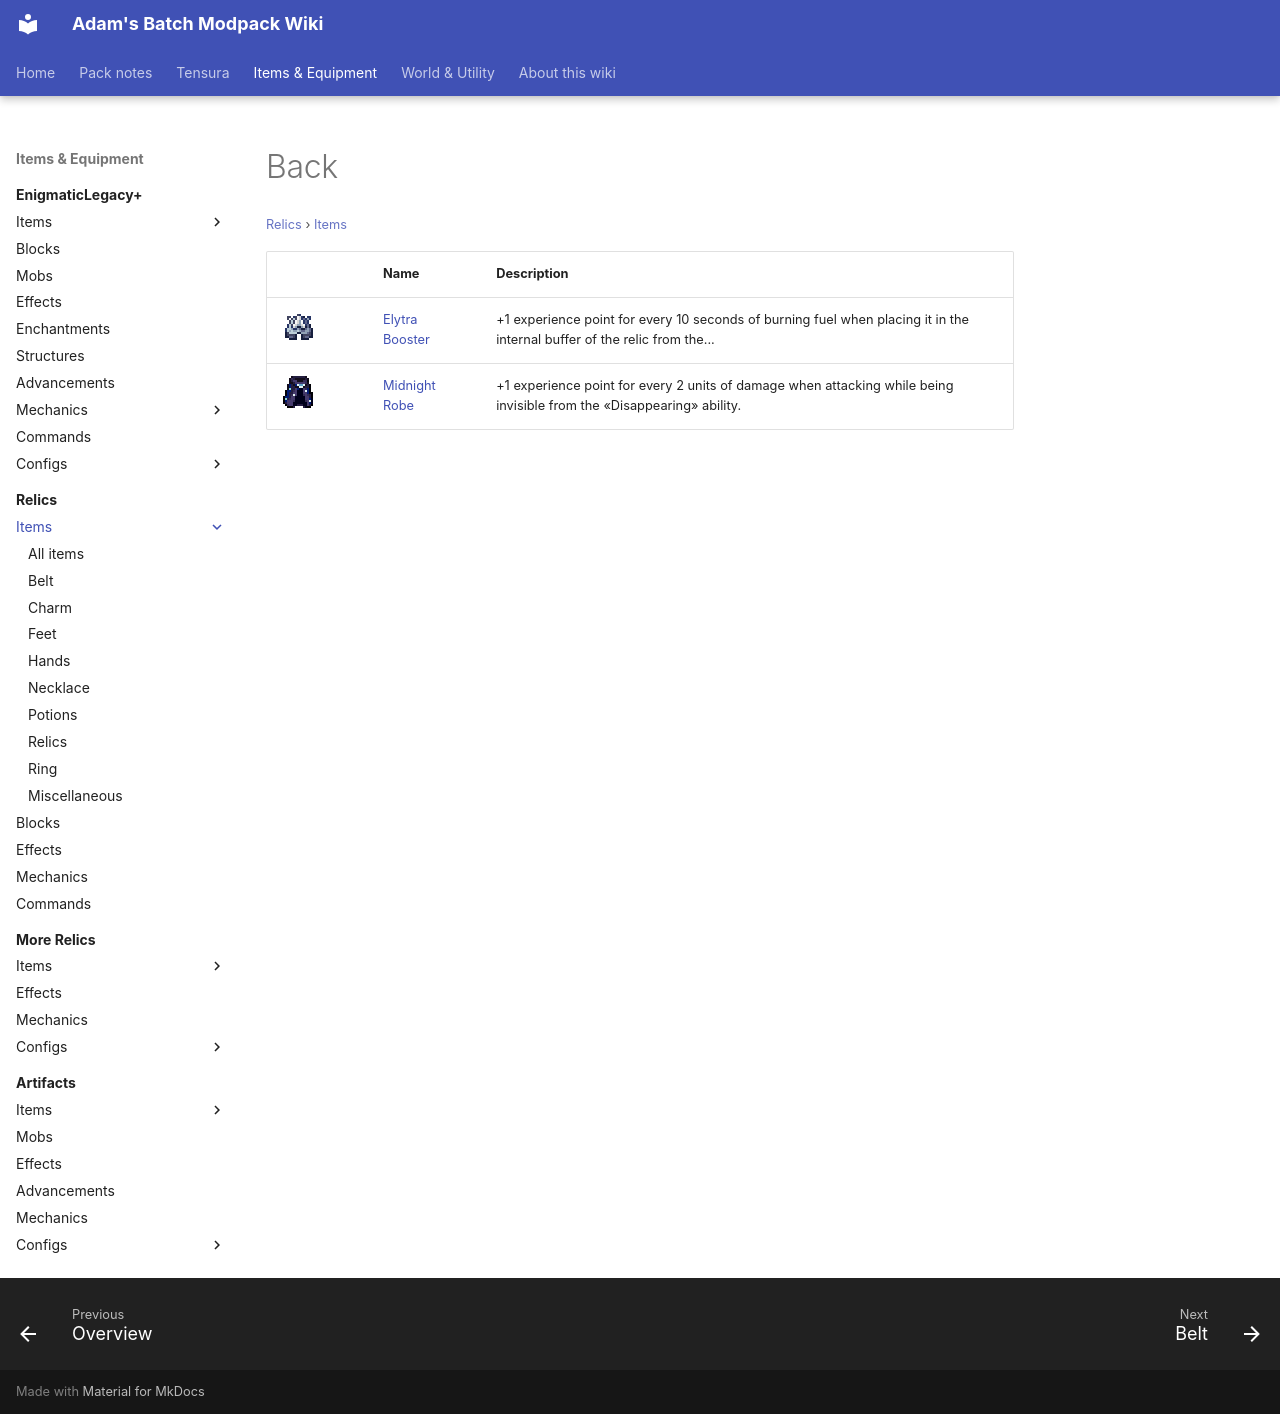

repository: Proteus-Nell/Adams-Batch-MC-Modpack-Wiki · page: relics/items/back/index.html · generator: mkdocs

# Back

<small>[Relics](../../index.md) &rsaquo; [Items](../index.md)</small>

| | Name | Description |
|---|---|---|
| ![](../../../assets/icons/relics/item/elytra_booster.png) | [Elytra Booster](elytra-booster.md) | +1 experience point for every 10 seconds of burning fuel when placing it in the internal buffer of the relic from the... |
| ![](../../../assets/icons/relics/item/midnight_robe.png) | [Midnight Robe](midnight-robe.md) | +1 experience point for every 2 units of damage when attacking while being invisible from the «Disappearing» ability. |
